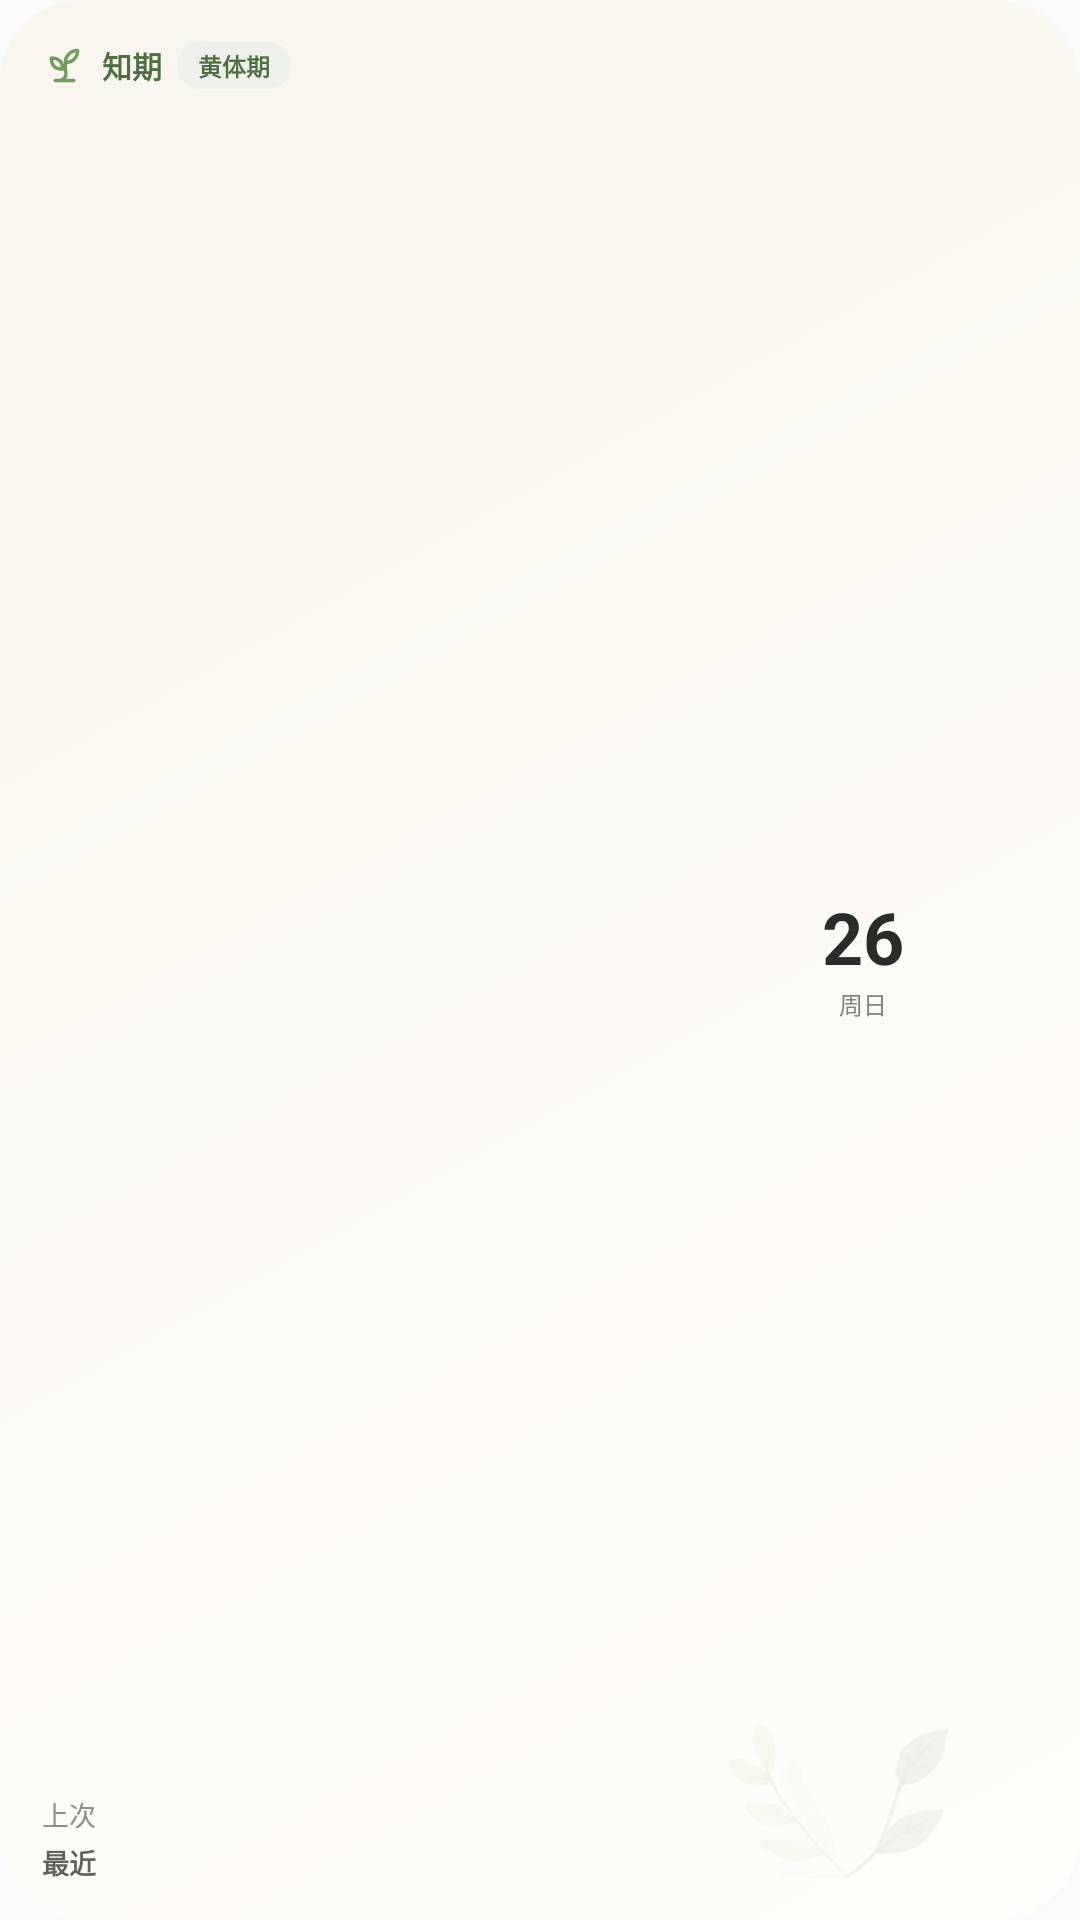

Write the Android layout XML for this screen, with the resource values it uses.
<!-- AndroidManifest.xml: application theme AppTheme -->
<!-- res/layout/widget_cycle_large_compact.xml -->
<?xml version="1.0" encoding="utf-8"?>
<FrameLayout xmlns:android="http://schemas.android.com/apk/res/android"
    android:id="@+id/widget_root"
    android:layout_width="match_parent"
    android:layout_height="match_parent"
    android:padding="14dp"
    android:background="@drawable/widget_cycle_background">

    <ImageView
        android:layout_width="92dp"
        android:layout_height="72dp"
        android:layout_gravity="end|bottom"
        android:layout_marginEnd="22dp"
        android:layout_marginBottom="-10dp"
        android:alpha="0.13"
        android:contentDescription="@null"
        android:rotation="13"
        android:scaleType="fitCenter"
        android:src="@drawable/widget_leaf_branch" />

    <LinearLayout
        android:layout_width="match_parent"
        android:layout_height="match_parent"
        android:baselineAligned="false"
        android:orientation="horizontal">

        
        <LinearLayout
            android:layout_width="0dp"
            android:layout_height="match_parent"
            android:layout_weight="64"
            android:layout_marginEnd="9dp"
            android:orientation="vertical">

            <LinearLayout
                android:layout_width="wrap_content"
                android:layout_height="wrap_content"
                android:gravity="center_vertical">
                <ImageView
                    android:layout_width="15dp"
                    android:layout_height="15dp"
                    android:contentDescription="@null"
                    android:src="@drawable/ic_widget_sprout" />
                <TextView
                    android:layout_width="wrap_content"
                    android:layout_height="wrap_content"
                    android:layout_marginStart="5dp"
                    android:text="&#x77E5;&#x671F;"
                    android:textColor="#4F7042"
                    android:textSize="10sp"
                    android:textStyle="bold" />
                <TextView
                    android:id="@+id/widget_phase_badge"
                    android:layout_width="wrap_content"
                    android:layout_height="wrap_content"
                    android:layout_marginStart="5dp"
                    android:background="@drawable/widget_badge_neutral"
                    android:paddingStart="7dp"
                    android:paddingTop="2dp"
                    android:paddingEnd="7dp"
                    android:paddingBottom="2dp"
                    android:text="&#x9EC4;&#x4F53;&#x671F;"
                    android:textColor="#4F7042"
                    android:textSize="8sp"
                    android:textStyle="bold" />
            </LinearLayout>

            
            <TextView
                android:layout_width="1dp"
                android:layout_height="0dp"
                android:layout_weight="1" />

            <TextView
                android:id="@+id/widget_label"
                android:layout_width="wrap_content"
                android:layout_height="wrap_content"
                android:maxLines="1"
                android:textColor="#85857F"
                android:textSize="10sp" />

            
            <LinearLayout
                android:layout_width="match_parent"
                android:layout_height="wrap_content"
                android:layout_marginTop="2dp"
                android:baselineAligned="false"
                android:gravity="bottom"
                android:orientation="horizontal">
                <TextView
                    android:id="@+id/widget_number"
                    android:layout_width="wrap_content"
                    android:layout_height="wrap_content"
                    android:includeFontPadding="false"
                    android:textColor="#292C28"
                    android:textSize="32sp"
                    android:textStyle="bold" />
                <TextView
                    android:id="@+id/widget_unit"
                    android:layout_width="wrap_content"
                    android:layout_height="wrap_content"
                    android:layout_marginStart="3dp"
                    android:layout_marginBottom="3dp"
                    android:textColor="#292C28"
                    android:textSize="11sp"
                    android:textStyle="bold" />
                <TextView
                    android:id="@+id/widget_date"
                    android:layout_width="0dp"
                    android:layout_height="wrap_content"
                    android:layout_marginStart="8dp"
                    android:layout_marginBottom="2dp"
                    android:layout_weight="1"
                    android:ellipsize="end"
                    android:maxLines="2"
                    android:textColor="#757872"
                    android:textSize="9sp" />
            </LinearLayout>

            <LinearLayout
                android:id="@+id/widget_compare"
                android:layout_width="match_parent"
                android:layout_height="wrap_content"
                android:layout_marginTop="9dp"
                android:orientation="vertical">

                <LinearLayout
                    android:id="@+id/widget_compare_prev"
                    android:layout_width="match_parent"
                    android:layout_height="12dp"
                    android:baselineAligned="false"
                    android:gravity="center_vertical"
                    android:orientation="horizontal">
                    <TextView
                        android:id="@+id/widget_prev_key"
                        android:layout_width="24dp"
                        android:layout_height="wrap_content"
                        android:maxLines="1"
                        android:text="&#x4E0A;&#x6B21;"
                        android:textColor="#8D8F89"
                        android:textSize="9sp" />
                    <ImageView
                        android:id="@+id/widget_prev_bar"
                        android:layout_width="0dp"
                        android:layout_height="10dp"
                        android:layout_marginStart="6dp"
                        android:layout_marginEnd="6dp"
                        android:layout_weight="1"
                        android:contentDescription="@null"
                        android:scaleType="fitXY" />
                    <TextView
                        android:id="@+id/widget_prev_value"
                        android:layout_width="wrap_content"
                        android:layout_height="wrap_content"
                        android:maxLines="1"
                        android:textColor="#6F726C"
                        android:textSize="9sp"
                        android:textStyle="bold" />
                </LinearLayout>

                <LinearLayout
                    android:id="@+id/widget_compare_now"
                    android:layout_width="match_parent"
                    android:layout_height="12dp"
                    android:layout_marginTop="4dp"
                    android:baselineAligned="false"
                    android:gravity="center_vertical"
                    android:orientation="horizontal">
                    <TextView
                        android:id="@+id/widget_now_key"
                        android:layout_width="24dp"
                        android:layout_height="wrap_content"
                        android:maxLines="1"
                        android:text="&#x6700;&#x8FD1;"
                        android:textColor="#5F625C"
                        android:textSize="9sp"
                        android:textStyle="bold" />
                    <ImageView
                        android:id="@+id/widget_now_bar"
                        android:layout_width="0dp"
                        android:layout_height="10dp"
                        android:layout_marginStart="6dp"
                        android:layout_marginEnd="6dp"
                        android:layout_weight="1"
                        android:contentDescription="@null"
                        android:scaleType="fitXY" />
                    <TextView
                        android:id="@+id/widget_now_value"
                        android:layout_width="wrap_content"
                        android:layout_height="wrap_content"
                        android:maxLines="1"
                        android:textColor="#6F726C"
                        android:textSize="9sp"
                        android:textStyle="bold" />
                </LinearLayout>
            </LinearLayout>
        </LinearLayout>

        
        <FrameLayout
            android:id="@+id/widget_orbit_box"
            android:layout_width="0dp"
            android:layout_height="match_parent"
            android:layout_weight="36">
            <ImageView
                android:id="@+id/widget_orbit"
                android:layout_width="match_parent"
                android:layout_height="match_parent"
                android:contentDescription="@null"
                android:scaleType="fitCenter" />
            <LinearLayout
                android:layout_width="wrap_content"
                android:layout_height="wrap_content"
                android:layout_gravity="center"
                android:gravity="center"
                android:orientation="vertical">
                <TextView
                    android:id="@+id/widget_today_date"
                    android:layout_width="wrap_content"
                    android:layout_height="wrap_content"
                    android:includeFontPadding="false"
                    android:maxLines="1"
                    android:text="26"
                    android:textColor="#292C28"
                    android:textSize="24sp"
                    android:textStyle="bold" />
                <TextView
                    android:id="@+id/widget_today_weekday"
                    android:layout_width="wrap_content"
                    android:layout_height="wrap_content"
                    android:layout_marginTop="1dp"
                    android:maxLines="1"
                    android:text="&#x5468;&#x65E5;"
                    android:textColor="#81837E"
                    android:textSize="8sp" />
            </LinearLayout>
        </FrameLayout>
    </LinearLayout>
</FrameLayout>
<!-- resources referenced by this layout -->
<resources>
  <!-- drawable ic_widget_sprout (drawable) -->
  <?xml version="1.0" encoding="utf-8"?>
  <vector xmlns:android="http://schemas.android.com/apk/res/android"
      android:width="18dp" android:height="18dp"
      android:viewportWidth="24" android:viewportHeight="24">
      <path android:pathData="M7,20L17,20M10,20C15.5,17.5 10.8,13.6 13,10M9.5,9.4C8.3,8.4 7.2,8 5,8C5,10.2 5.4,11.3 6.4,12.5C7.5,13.5 8.8,14 11,14C11,11.8 10.5,10.5 9.5,9.4ZM14.1,6.1C15.3,4.8 16.7,4 19,4C19,6.3 18.2,7.7 16.9,8.9C15.8,9.9 14.5,10.4 12.4,10.4C12.4,8.3 13,7.2 14.1,6.1Z"
          android:fillColor="@android:color/transparent"
          android:strokeColor="#719B5F"
          android:strokeWidth="1.8"
          android:strokeLineCap="round"
          android:strokeLineJoin="round" />
  </vector>
  <!-- drawable widget_badge_neutral (drawable) -->
  <?xml version="1.0" encoding="utf-8"?>
  <shape xmlns:android="http://schemas.android.com/apk/res/android" android:shape="rectangle">
      <solid android:color="#EDF0EB" />
      <corners android:radius="99dp" />
  </shape>
  <!-- drawable widget_cycle_background (drawable) -->
  <?xml version="1.0" encoding="utf-8"?>
  <shape xmlns:android="http://schemas.android.com/apk/res/android" android:shape="rectangle">
      <gradient android:angle="135" android:startColor="#FFFFFDFA" android:endColor="#FFF8F5ED" />
      <corners android:radius="28dp" />
  </shape>
  <!-- drawable widget_leaf_branch: png bitmap (drawable, 19227 bytes) -->
  <style name="AppTheme" parent="Theme.AppCompat.Light.DarkActionBar">
          
          <item name="colorPrimary">@color/colorPrimary</item>
          <item name="colorPrimaryDark">@color/colorPrimaryDark</item>
          <item name="colorAccent">@color/colorAccent</item>
      </style>
  <color name="colorPrimary">#719B5F</color>
  <color name="colorPrimaryDark">#FFFDF9</color>
  <color name="colorAccent">#719B5F</color>
</resources>
